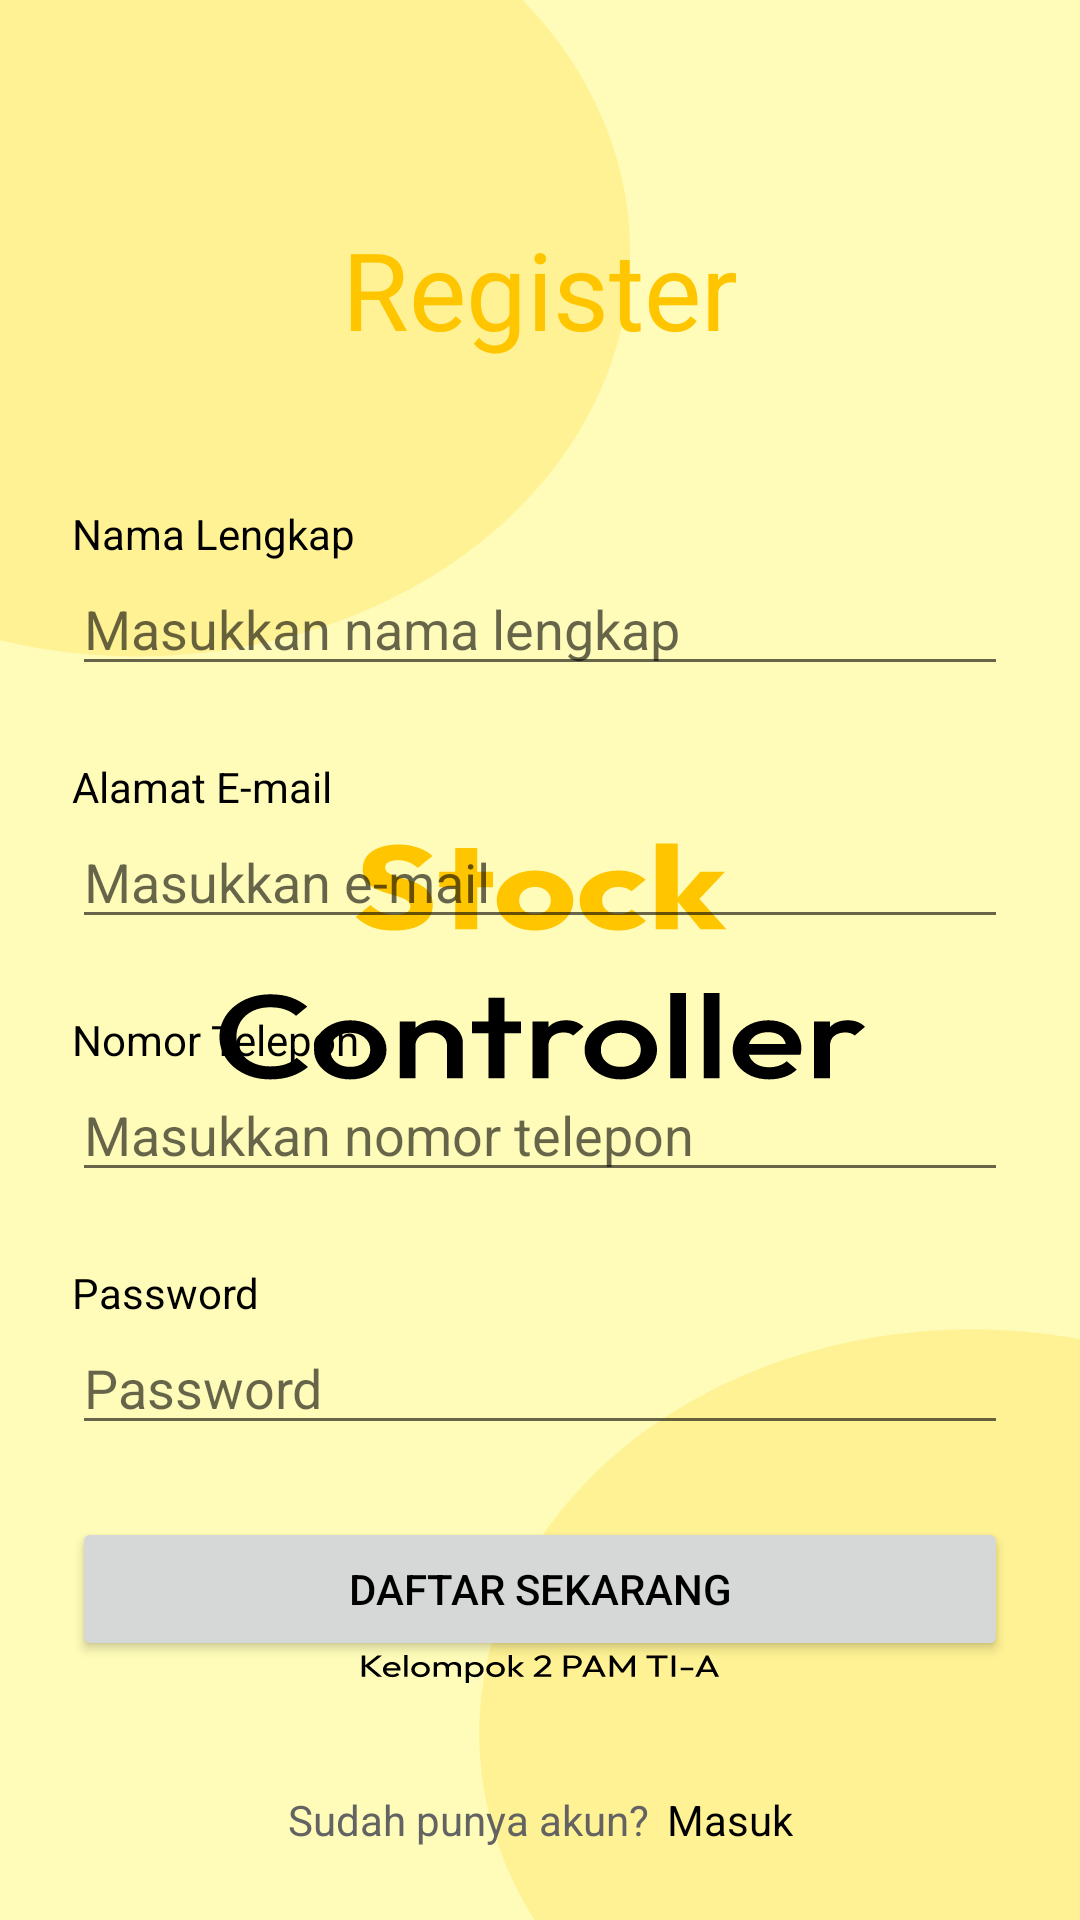

Write the Android layout XML for this screen, with the resource values it uses.
<!-- AndroidManifest.xml: application theme splashScreenTheme -->
<!-- res/layout/activity_register.xml -->
<?xml version="1.0" encoding="utf-8"?>
<androidx.constraintlayout.widget.ConstraintLayout xmlns:android="http://schemas.android.com/apk/res/android"
    xmlns:app="http://schemas.android.com/apk/res-auto"
    xmlns:tools="http://schemas.android.com/tools"
    android:layout_width="match_parent"
    android:layout_height="match_parent"
    android:padding="24dp"
    tools:context=".Register">

    <TextView
        android:id="@+id/tv_signin_title"
        android:layout_width="wrap_content"
        android:layout_height="wrap_content"
        android:layout_marginTop="48dp"
        android:text="Register"
        android:textColor="@color/yellow_200"
        android:textSize="36dp"
        app:layout_constraintEnd_toEndOf="parent"
        app:layout_constraintStart_toStartOf="parent"
        app:layout_constraintTop_toTopOf="parent" />

    <TextView
        android:id="@+id/tv_signin_name"
        android:layout_width="wrap_content"
        android:layout_height="wrap_content"
        android:layout_marginTop="48dp"
        android:text="Nama Lengkap"
        android:textColor="@color/black"
        app:layout_constraintStart_toStartOf="parent"
        app:layout_constraintTop_toBottomOf="@+id/tv_signin_title" />

    <EditText
        android:id="@+id/et_signin_name"
        android:layout_width="0dp"
        android:layout_height="wrap_content"
        android:ems="10"
        android:hint="Masukkan nama lengkap"
        android:inputType="text"
        app:layout_constraintEnd_toEndOf="parent"
        app:layout_constraintStart_toStartOf="parent"
        app:layout_constraintTop_toBottomOf="@+id/tv_signin_name" />

    <TextView
        android:id="@+id/tv_signin_email"
        android:layout_width="wrap_content"
        android:layout_height="wrap_content"
        android:layout_marginTop="24dp"
        android:text="Alamat E-mail"
        android:textColor="@color/black"
        app:layout_constraintStart_toStartOf="parent"
        app:layout_constraintTop_toBottomOf="@+id/et_signin_name" />

    <EditText
        android:id="@+id/et_signin_email"
        android:layout_width="0dp"
        android:layout_height="wrap_content"
        android:ems="10"
        android:hint="Masukkan e-mail"
        android:inputType="text"
        app:layout_constraintEnd_toEndOf="parent"
        app:layout_constraintStart_toStartOf="parent"
        app:layout_constraintTop_toBottomOf="@+id/tv_signin_email" />

    <TextView
        android:id="@+id/tv_signin_notelp"
        android:layout_width="wrap_content"
        android:layout_height="wrap_content"
        android:layout_marginTop="24dp"
        android:text="Nomor Telepon"
        android:textColor="@color/black"
        app:layout_constraintStart_toStartOf="parent"
        app:layout_constraintTop_toBottomOf="@+id/et_signin_email" />

    <EditText
        android:id="@+id/et_signin_notelp"
        android:layout_width="0dp"
        android:layout_height="wrap_content"
        android:ems="10"
        android:hint="Masukkan nomor telepon"
        android:inputType="text"
        app:layout_constraintEnd_toEndOf="parent"
        app:layout_constraintStart_toStartOf="parent"
        app:layout_constraintTop_toBottomOf="@+id/tv_signin_notelp" />

    <TextView
        android:id="@+id/tv_signin_password"
        android:layout_width="wrap_content"
        android:layout_height="wrap_content"
        android:layout_marginTop="24dp"
        android:text="Password"
        android:textColor="@color/black"
        app:layout_constraintStart_toStartOf="parent"
        app:layout_constraintTop_toBottomOf="@+id/et_signin_notelp" />

    <EditText
        android:id="@+id/et_signin_password"
        android:layout_width="0dp"
        android:layout_height="wrap_content"
        android:ems="10"
        android:hint="Password"
        android:inputType="textPassword"
        app:layout_constraintEnd_toEndOf="parent"
        app:layout_constraintStart_toStartOf="parent"
        app:layout_constraintTop_toBottomOf="@+id/tv_signin_password" />

    <Button
        android:id="@+id/btnSignUp"
        android:layout_width="0dp"
        android:layout_height="wrap_content"
        android:layout_marginTop="24dp"
        android:padding="12dp"
        android:text="Daftar Sekarang"
        android:textColor="@color/black"
        app:layout_constraintEnd_toEndOf="parent"
        app:layout_constraintStart_toStartOf="parent"
        app:layout_constraintTop_toBottomOf="@+id/et_signin_password" />

    <TextView
        android:id="@+id/textView5"
        android:layout_width="wrap_content"
        android:layout_height="wrap_content"
        android:layout_marginEnd="3dp"
        android:text="Sudah punya akun?"
        android:textColor="@color/grey"
        app:layout_constraintBottom_toBottomOf="parent"
        app:layout_constraintEnd_toStartOf="@+id/tv_signin_login"
        app:layout_constraintHorizontal_bias="0.5"
        app:layout_constraintHorizontal_chainStyle="packed"
        app:layout_constraintStart_toStartOf="parent" />

    <TextView
        android:id="@+id/tv_signin_login"
        android:layout_width="wrap_content"
        android:layout_height="wrap_content"
        android:layout_marginStart="3dp"
        android:text="Masuk"
        android:textColor="@color/black"
        app:layout_constraintBottom_toBottomOf="parent"
        app:layout_constraintEnd_toEndOf="parent"
        app:layout_constraintHorizontal_bias="0.5"
        app:layout_constraintStart_toEndOf="@+id/textView5" />

</androidx.constraintlayout.widget.ConstraintLayout>
<!-- resources referenced by this layout -->
<resources>
  <color name="black">#FF000000</color>
  <color name="grey">#636363</color>
  <color name="yellow_200">#FFC600</color>
  <style name="splashScreenTheme" parent="Theme.MaterialComponents.Light.NoActionBar">
          <item name="android:windowBackground">@drawable/splash_screen_background</item>
          <item name="android:statusBarColor">@color/yellow_200</item>
      </style>
  <!-- drawable splash_screen_background: vector/xml drawable (drawable, 17263 chars, omitted) -->
</resources>
